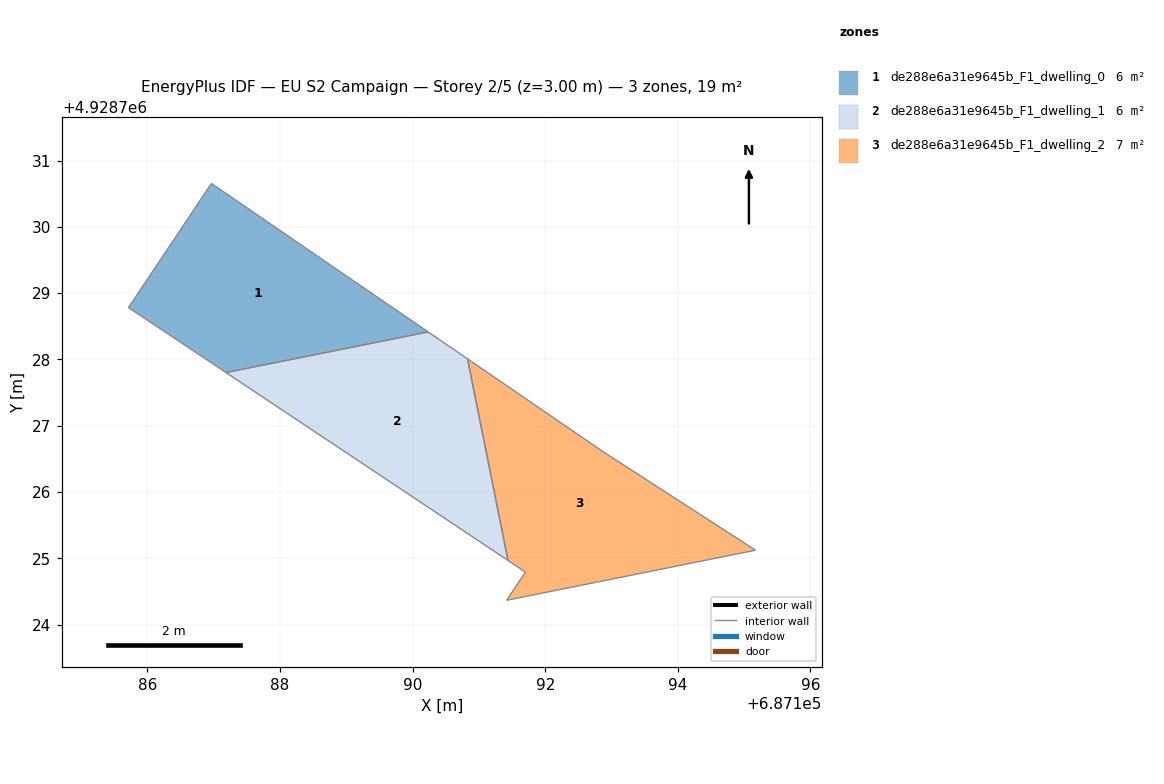
=== STOREY PLAN SPEC (per zone: floor XY polygon, exterior-wall plan segments, windows/doors) ===
zone 1: de288e6a31e9645b_F1_dwelling_0  (6.4 m²)
  floor: (687190.23, 4928728.42) (687186.96, 4928730.66) (687185.71, 4928728.78) (687187.18, 4928727.80)
  interior walls: 4
zone 2: de288e6a31e9645b_F1_dwelling_1  (6.4 m²)
  floor: (687191.44, 4928724.97) (687190.83, 4928728.01) (687190.23, 4928728.42) (687187.18, 4928727.80)
  interior walls: 4
zone 3: de288e6a31e9645b_F1_dwelling_2  (6.7 m²)
  floor: (687195.17, 4928725.12) (687192.88, 4928726.60) (687190.83, 4928728.01) (687191.44, 4928724.97) (687191.70, 4928724.79) (687191.53, 4928724.53) (687191.42, 4928724.37)
  interior walls: 7

=== DERIVED (storey summary) ===
Building: EU S2 Campaign
Storey: 2 of 5  (floor level z = 3.00 m)
Storey gross floor area: 19.5 m²
Zones on this storey: 3
  - de288e6a31e9645b_F1_dwelling_0: floor 6.4 m²
  - de288e6a31e9645b_F1_dwelling_1: floor 6.4 m²
  - de288e6a31e9645b_F1_dwelling_2: floor 6.7 m²
Zone adjacency (shared interzone walls):
  - de288e6a31e9645b_F1_dwelling_0 ↔ de288e6a31e9645b_F1_dwelling_1
  - de288e6a31e9645b_F1_dwelling_1 ↔ de288e6a31e9645b_F1_dwelling_2